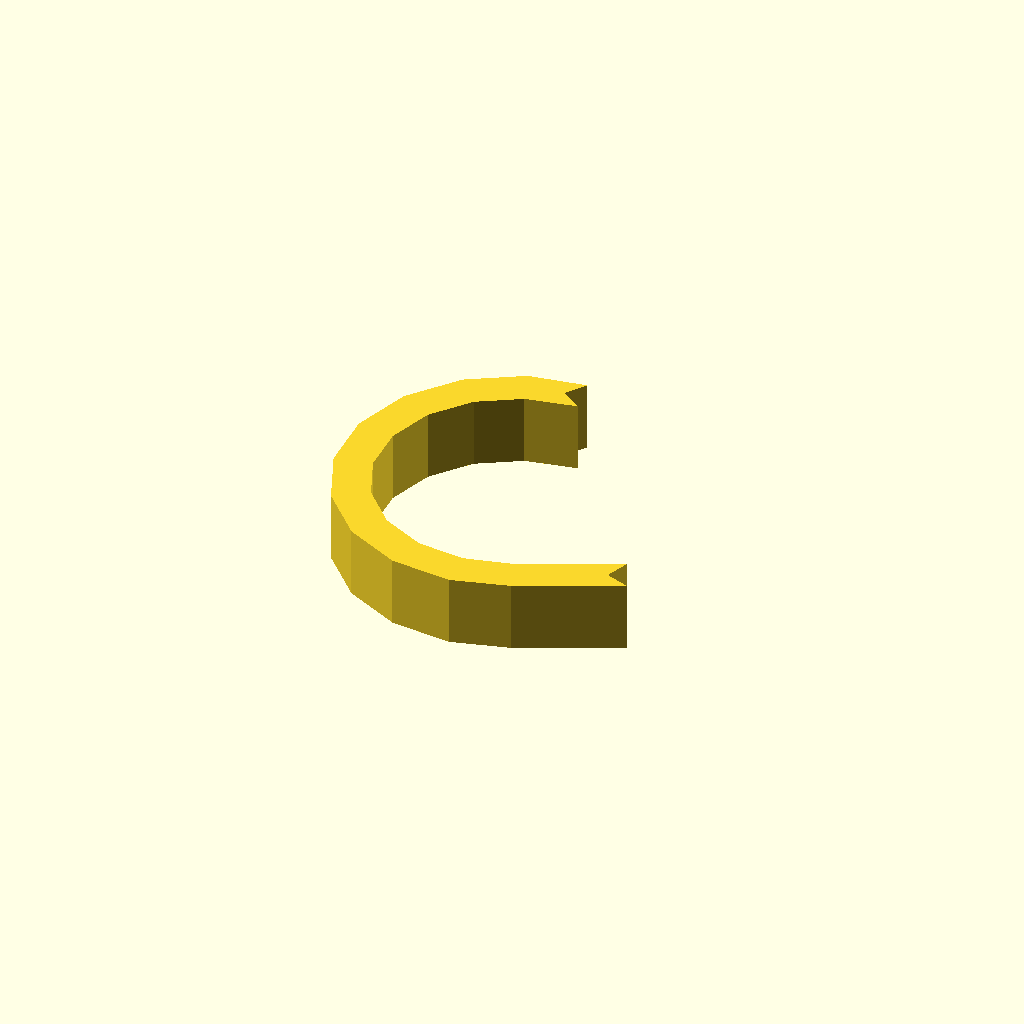
Cell 1 — every parameter at its default value.
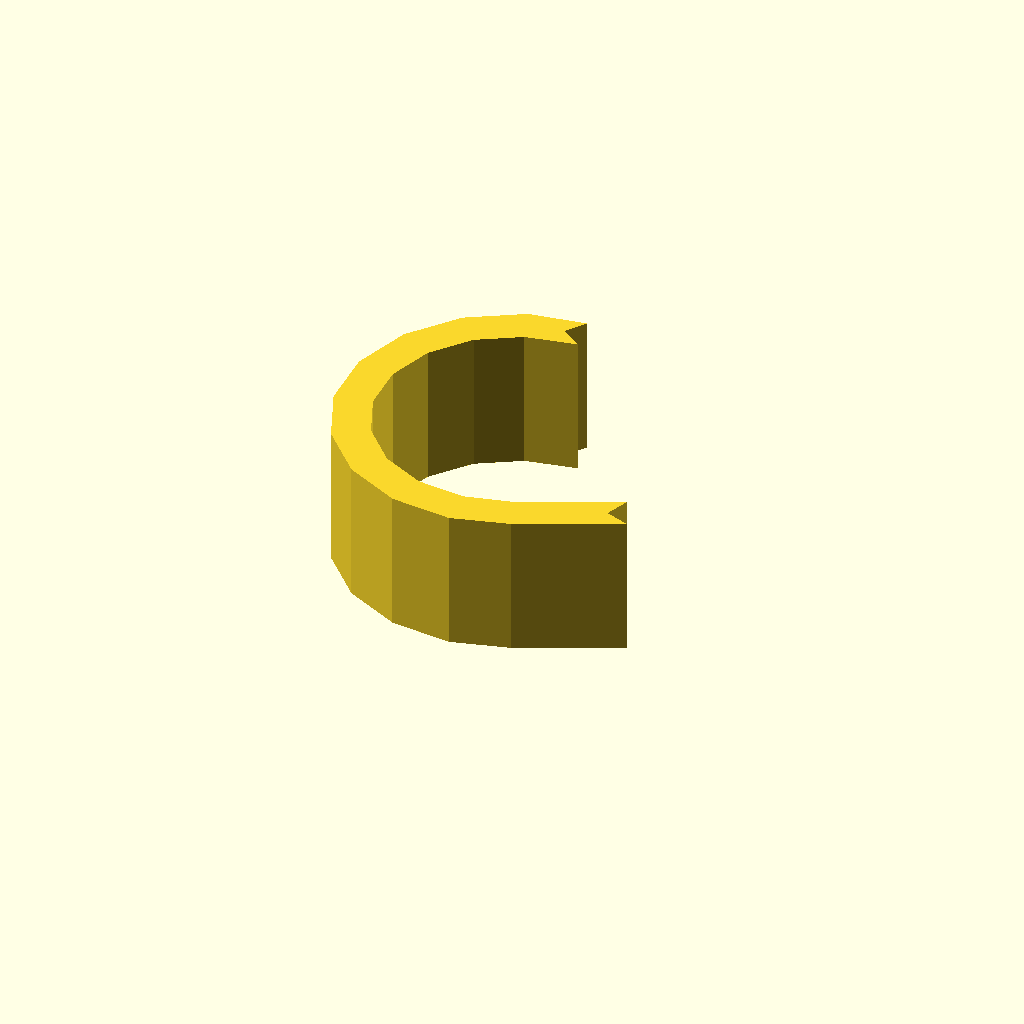
Cell 2: profile_height = 24 (everything else at default).
All cells are drawn from one camera (rotation 55°, 0°, 25°, orthographic, colour scheme Cornfield), so only the parameter changes between them.
OpenSCAD source file optional_data/data/sketch1/hookplates/part_0097.scad:
$fn = 32;

// ----------------------------------------------------------------------
// Hook plate: curl radius 26 mm over 205 degrees, 6 mm thick band
// ----------------------------------------------------------------------

// --- parameters (mm) ---
profile_height = 12;      // extrusion height
profile_points = 26;      // points of the closed outline

profile = [[25.967, 54.579], [28.385, 58.065], [18.692, 56.466], [9.76, 51.152], [3.255, 43.047], [0, 33.177], [0.408, 22.792], [4.427, 13.208], [11.548, 5.638], [20.869, 1.041], [31.21, 0], [40.943, 2.682], [57.488, 10.437], [53.501, 11.888], [54.952, 15.875], [38.87, 8.416], [30.707, 6.386], [22.635, 7.199], [15.358, 10.787], [9.799, 16.697], [6.662, 24.179], [6.343, 32.286], [8.884, 39.991], [13.962, 46.318], [20.935, 50.466], [29.452, 52.161]];  // single closed polygon, 26 points, counter clockwise

// --- the one profile operation ---
linear_extrude(height = profile_height) polygon(points = profile);
Parameter table extracted from the source (name, type, default, range or options):
profile_height: number, default 12
profile_points: number, default 26
